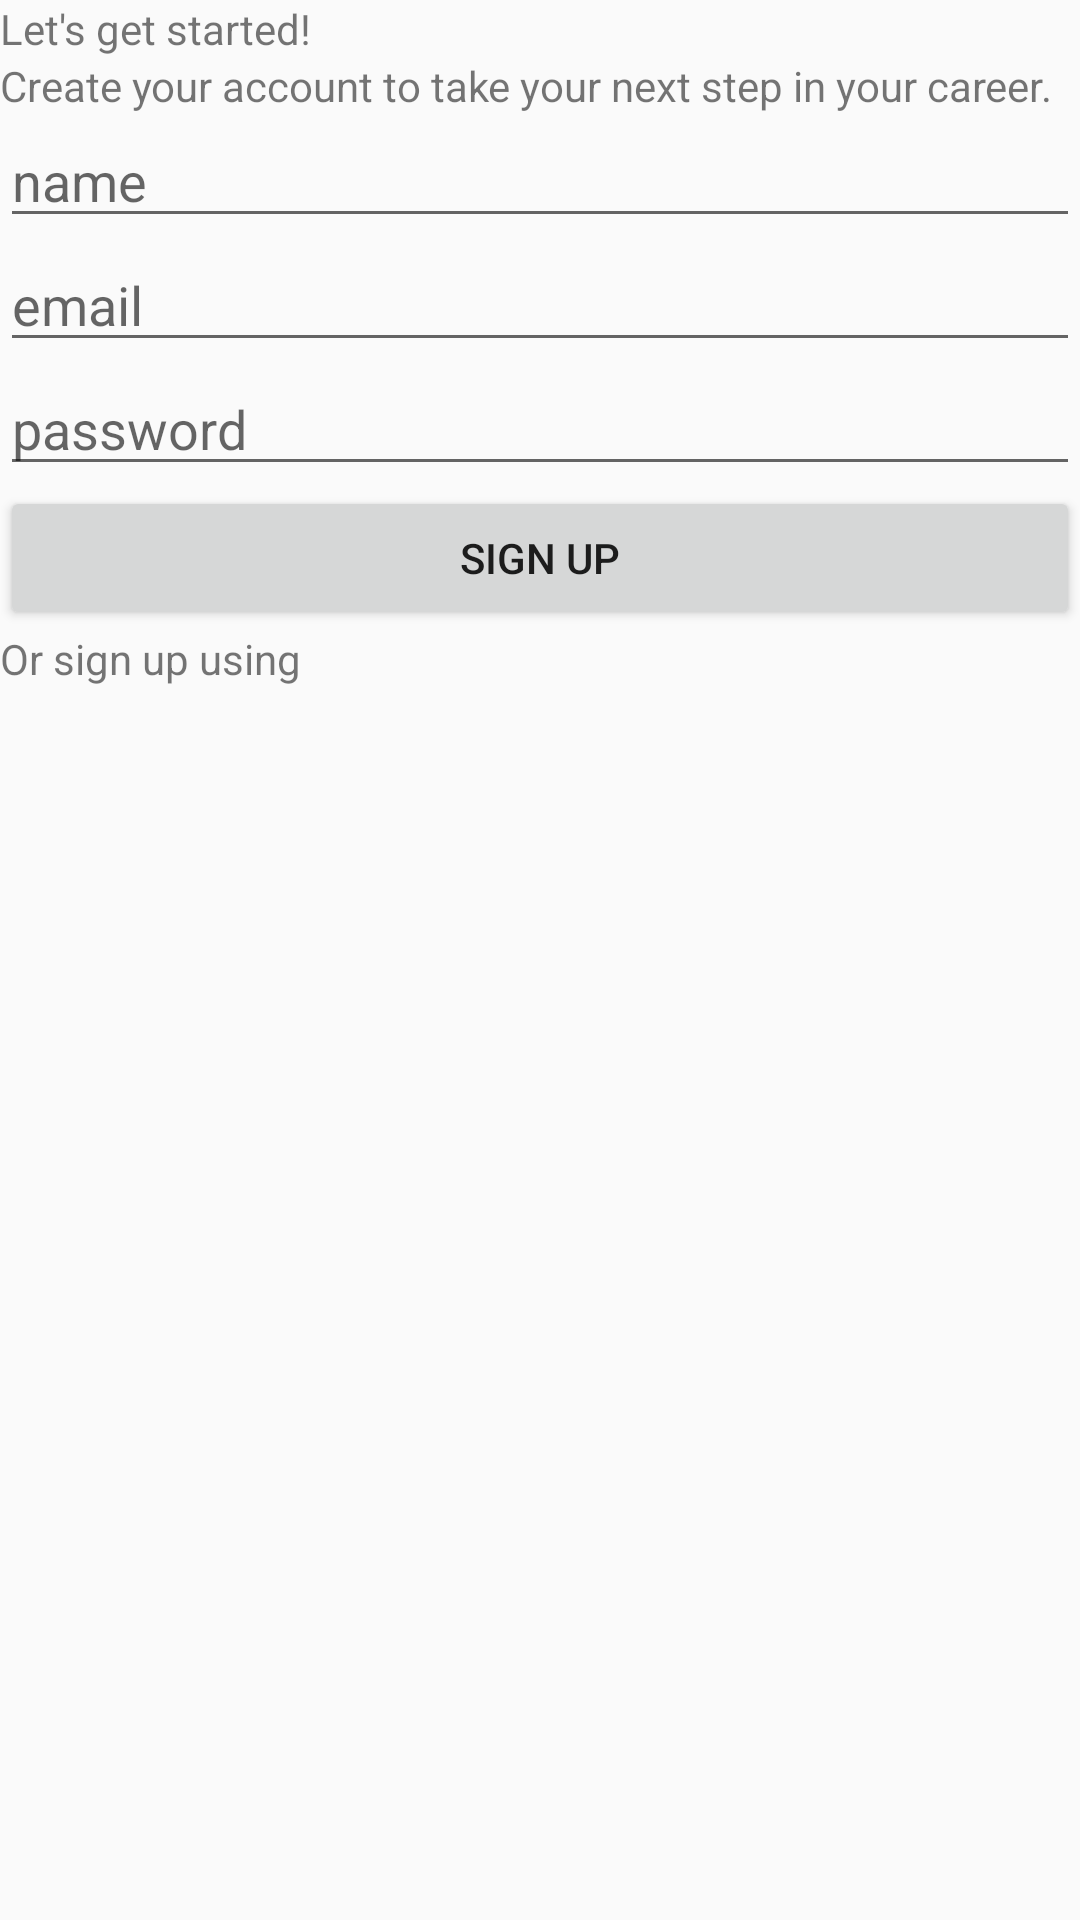

Produce the Android XML layout that renders to this screen, including the resource entries it uses.
<!-- AndroidManifest.xml: application theme AppTheme -->
<!-- res/layout/activity_registration.xml -->
<?xml version="1.0" encoding="utf-8"?>
<LinearLayout xmlns:android="http://schemas.android.com/apk/res/android"
    xmlns:app="http://schemas.android.com/apk/res-auto"
    xmlns:tools="http://schemas.android.com/tools"
    android:layout_width="match_parent"
    android:layout_height="match_parent"
    tools:context=".RegistrationActivity"
    android:orientation="vertical">
    <TextView
        android:id="@+id/registertitle"
        android:layout_width="match_parent"
        android:layout_height="wrap_content"
        android:text="Let's get started!"/>
    <TextView
        android:id="@+id/registersubtitle"
        android:layout_width="match_parent"
        android:layout_height="wrap_content"
        android:text="Create your account to take your next step in your career."/>
    <EditText
        android:id="@+id/etName"
        android:layout_width="match_parent"
        android:layout_height="wrap_content"
        android:hint="name"/>
    <EditText
        android:id="@+id/etEmail"
        android:layout_width="match_parent"
        android:layout_height="wrap_content"
        android:hint="email"/>
    <EditText
        android:id="@+id/etPassword"
        android:layout_width="match_parent"
        android:layout_height="wrap_content"
        android:hint="password"/>
    <Button
        android:id="@+id/btnRegister"
        android:layout_width="match_parent"
        android:layout_height="wrap_content"
        android:text="Sign Up"/>
    <TextView
        android:id="@+id/loginoptions"
        android:layout_width="match_parent"
        android:layout_height="wrap_content"
        android:text="Or sign up using"/>

</LinearLayout>
<!-- resources referenced by this layout -->
<resources>
  <style name="AppTheme" parent="Theme.AppCompat.Light.DarkActionBar">
          
          <item name="colorPrimary">@color/colorPrimary</item>
          <item name="colorPrimaryDark">@color/colorPrimaryDark</item>
          <item name="colorAccent">@color/colorAccent</item>
  
          
  
          <dimen name="margin_tiny">4dp</dimen>
          <dimen name="margin_small">8dp</dimen>
          <dimen name="margin_medium">16dp</dimen>
          <dimen name="margin_large">32dp</dimen>
          <dimen name="margin_huge">64dp</dimen>
  
          
  
          <dimen name="horizontal_page_margin">@dimen/margin_medium</dimen>
          <dimen name="vertical_page_margin">@dimen/margin_medium</dimen>
  
      </style>
  <color name="colorPrimary">#008577</color>
  <color name="colorPrimaryDark">#00574B</color>
  <color name="colorAccent">#D81B60</color>
</resources>
